Run: headless pygame with SDL's dummy video driver; simulated clock (each Clock.tick advances the game by its frame time, no real sleeping); random seed 0; keys injected as events and as key.get_pressed() state; no mouse input; restart key C tapped at the start of phases 3 and 4.
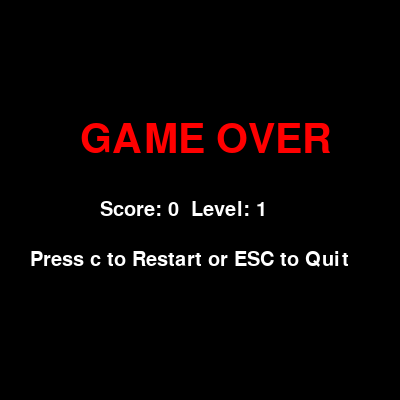
Frame 1 of 4 · flips 1–60 · no input
Frame 2 of 4 · flips 61–180 · tapped SPACE, RETURN · held RIGHT (→), D · screen unchanged from frame 1, image omitted
Frame 3 of 4 · flips 181–300 · tapped C · held DOWN (↓), S · screen unchanged from frame 2, image omitted
Frame 4 of 4 · flips 301–420 · tapped C · held LEFT (←), A, UP (↑), W · screen unchanged from frame 3, image omitted

The pygame program that drew these frames:

import pygame
import random

pygame.init()

# Screen settings
WIDTH, HEIGHT = 400, 400
screen = pygame.display.set_mode((WIDTH, HEIGHT))
pygame.display.set_caption("Snake Game")

# Colors
WHITE = (255,255,255)
GREEN = (0,255,0)
RED = (255,0,0)
BLACK = (0,0,0)

# Snake settings
BLOCK_SIZE = 20

clock = pygame.time.Clock()
font = pygame.font.Font(None, 30)
big_font = pygame.font.Font(None, 60)


def reset_game():
    """Reset all game variables"""
    snake = [(100,100)]
    direction = "RIGHT"
    score = 0
    level = 1
    speed = 10
    food = generate_food(snake)
    return snake, direction, score, level, speed, food


def generate_food(snake):
    """Generate food not on snake"""
    while True:
        x = random.randrange(0, WIDTH, BLOCK_SIZE)
        y = random.randrange(0, HEIGHT, BLOCK_SIZE)
        if (x, y) not in snake:
            return (x, y)


def draw_game(snake, food, score, level):
    """Draw all game elements"""
    screen.fill(BLACK)

    # Draw snake
    for segment in snake:
        pygame.draw.rect(screen, GREEN, (*segment, BLOCK_SIZE, BLOCK_SIZE))

    # Draw food
    pygame.draw.rect(screen, RED, (*food, BLOCK_SIZE, BLOCK_SIZE))

    # Draw score & level
    text = font.render(f"Score: {score}  Level: {level}", True, WHITE)
    screen.blit(text, (10, 10))


def game_over_screen(score, level):
    """Display Game Over screen"""
    screen.fill(BLACK)

    # Title
    game_over_text = big_font.render("GAME OVER", True, RED)
    screen.blit(game_over_text, (80, 120))

    # Score info
    info_text = font.render(f"Score: {score}  Level: {level}", True, WHITE)
    screen.blit(info_text, (100, 200))

    # Restart instruction
    restart_text = font.render("Press c to Restart or ESC to Quit", True, WHITE)
    screen.blit(restart_text, (30, 250))

    pygame.display.update()


# Initialize game
snake, direction, score, level, speed, food = reset_game()
game_over = False

running = True
while running:

    # Event handling
    for event in pygame.event.get():
        if event.type == pygame.QUIT:
            running = False

        if event.type == pygame.KEYDOWN:
            if not game_over:
                # Movement control
                if event.key == pygame.K_UP and direction != "DOWN":
                    direction = "UP"
                elif event.key == pygame.K_DOWN and direction != "UP":
                    direction = "DOWN"
                elif event.key == pygame.K_LEFT and direction != "RIGHT":
                    direction = "LEFT"
                elif event.key == pygame.K_RIGHT and direction != "LEFT":
                    direction = "RIGHT"
            else:
                # Restart or quit
                if event.key == pygame.K_c:
                    snake, direction, score, level, speed, food = reset_game()
                    game_over = False
                elif event.key == pygame.K_ESCAPE:
                    running = False

    if not game_over:
        # Move snake
        head_x, head_y = snake[0]

        if direction == "UP":
            head_y -= BLOCK_SIZE
        elif direction == "DOWN":
            head_y += BLOCK_SIZE
        elif direction == "LEFT":
            head_x -= BLOCK_SIZE
        elif direction == "RIGHT":
            head_x += BLOCK_SIZE

        new_head = (head_x, head_y)

        # Wall collision
        if head_x < 0 or head_x >= WIDTH or head_y < 0 or head_y >= HEIGHT:
            game_over = True

        # Self collision
        if new_head in snake:
            game_over = True

        snake.insert(0, new_head)

        # Food collision
        if new_head == food:
            score += 1
            food = generate_food(snake)

            # Level system
            if score % 3 == 0:
                level += 1
                speed += 2
        else:
            snake.pop()

        draw_game(snake, food, score, level)

    else:
        game_over_screen(score, level)

    pygame.display.update()
    clock.tick(speed)

pygame.quit()
